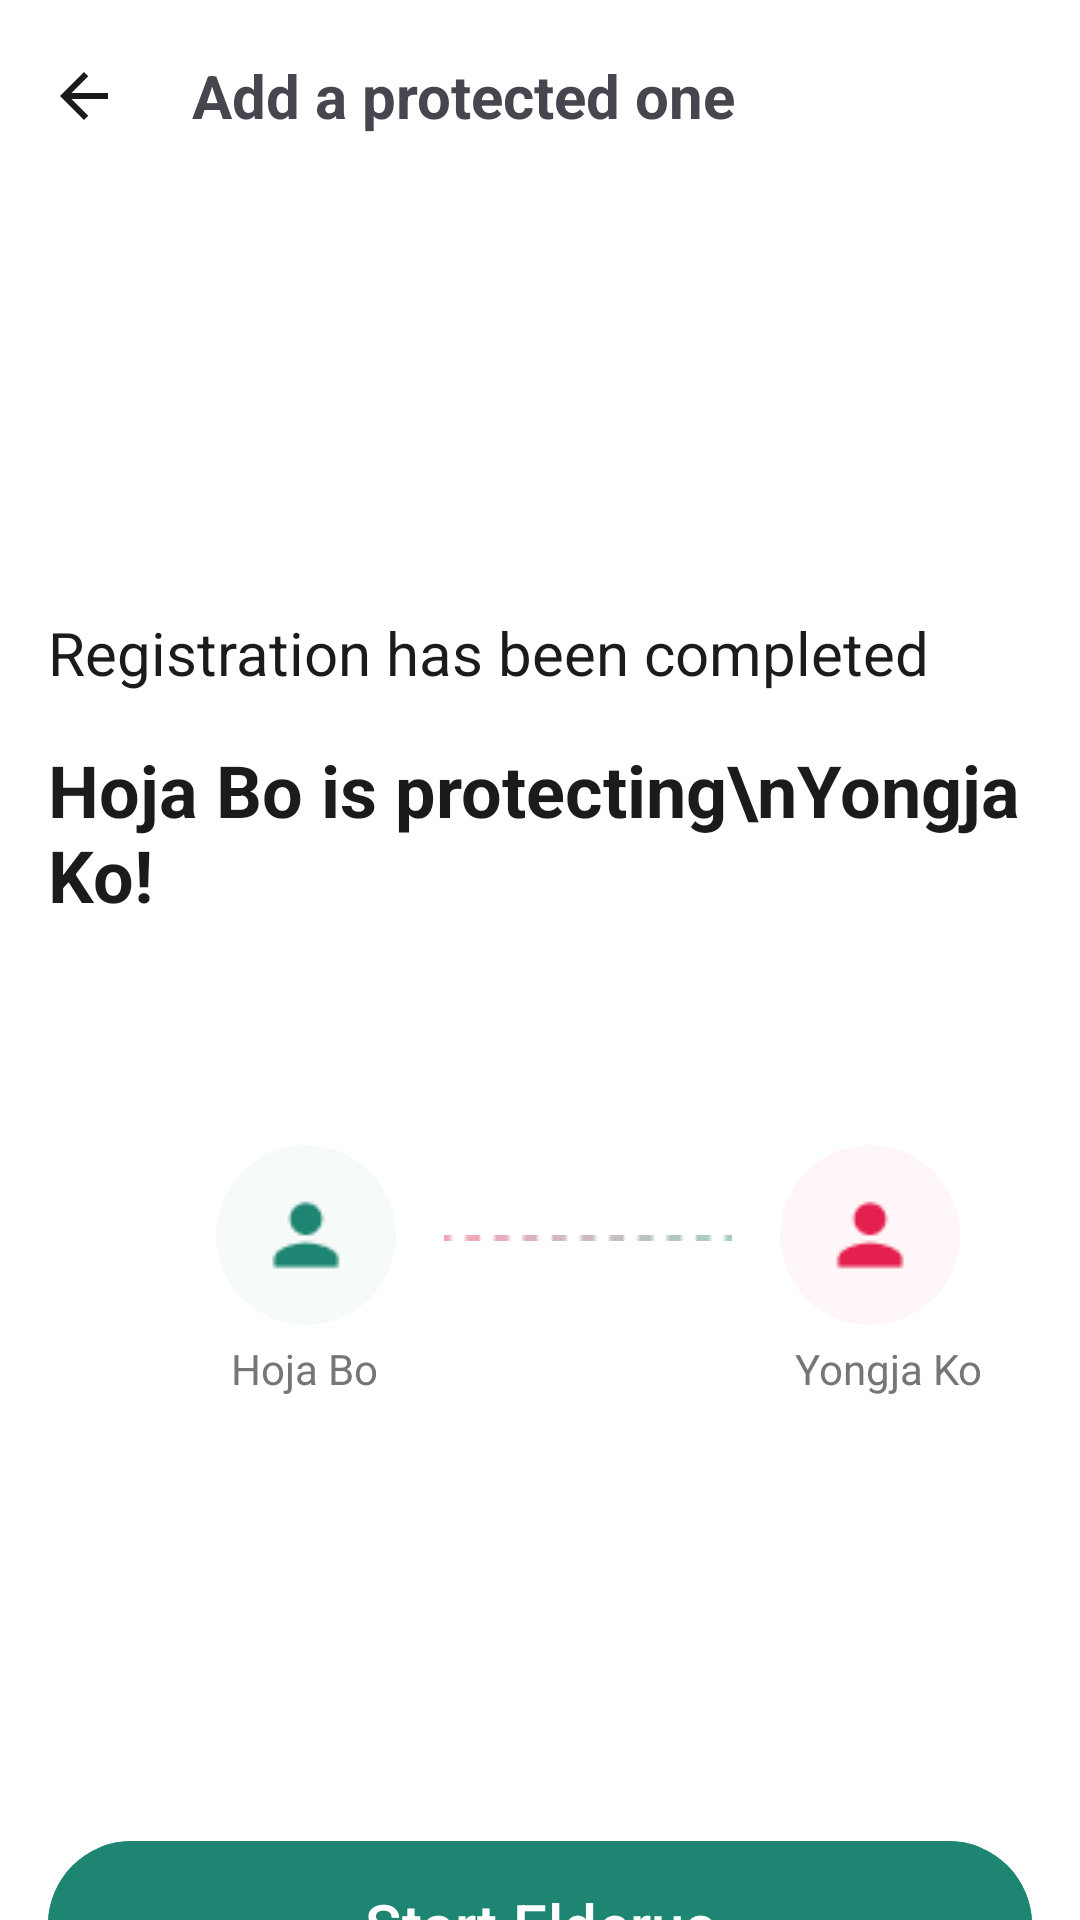

Write the Android layout XML for this screen, with the resource values it uses.
<!-- AndroidManifest.xml: application theme Theme.Elderus -->
<!-- res/layout/registration_guard_complete.xml -->
<?xml version="1.0" encoding="utf-8"?>
<androidx.constraintlayout.widget.ConstraintLayout xmlns:android="http://schemas.android.com/apk/res/android"
    xmlns:tools="http://schemas.android.com/tools"
    android:layout_width="match_parent"
    android:layout_height="match_parent"
    android:background="@color/white"
    xmlns:app="http://schemas.android.com/apk/res-auto">

    <androidx.appcompat.widget.Toolbar
        android:id="@+id/Toolbar"
        android:layout_width="match_parent"
        android:layout_height="wrap_content"
        app:layout_constraintStart_toStartOf="parent"
        app:layout_constraintTop_toTopOf="parent">

        <ImageView
            android:layout_width="wrap_content"
            android:layout_height="wrap_content"
            android:background="@drawable/btn_back"/>
        <View
            android:layout_width="8dp"
            android:layout_height="0dp"/>

        <TextView
            android:layout_width="wrap_content"
            android:layout_height="wrap_content"
            android:text="Add a protected one"
            android:textSize="20dp"
            android:textStyle="bold|normal"
            android:padding="16sp"
            android:paddingLeft="8dp" />

    </androidx.appcompat.widget.Toolbar>

    <TextView
        android:id="@+id/txt_regis_comple"
        android:layout_width="wrap_content"
        android:layout_height="wrap_content"
        app:layout_constraintTop_toBottomOf="@id/Toolbar"
        android:text="Registration has been completed"
        app:layout_constraintStart_toStartOf="parent"
        android:textSize="20sp"
        android:textColor="#1B1B1B"
        android:layout_marginLeft="16dp"
        android:layout_marginTop="140dp"/>

    <TextView
        android:id="@+id/txt_regis_user"
        android:layout_width="0dp"
        android:layout_height="wrap_content"
        app:layout_constraintTop_toBottomOf="@id/txt_regis_comple"
        app:layout_constraintStart_toStartOf="parent"
        app:layout_constraintEnd_toEndOf="parent"
        android:layout_marginTop="16dp"
        android:layout_marginHorizontal="16dp"
        android:text="Hoja Bo is protecting\nYongja Ko!"
        android:textSize="24sp"
        android:textColor="#1B1B1B"
        android:textAppearance="@style/TextAppearance.elderus.Heading2"

        />

    <androidx.constraintlayout.widget.ConstraintLayout
        android:id="@+id/img_guard_senior"
        android:layout_width="0dp"
        android:layout_height="wrap_content"
        app:layout_constraintStart_toStartOf="parent"
        app:layout_constraintEnd_toEndOf="parent"
        app:layout_constraintTop_toBottomOf="@id/txt_regis_user"
        android:padding="0dp"
        android:layout_marginHorizontal="16dp"
        android:layout_marginTop="74dp">

        <LinearLayout
            android:id="@+id/senior_img"
            android:layout_width="wrap_content"
            android:layout_height="wrap_content"
            app:layout_constraintStart_toStartOf="parent"
            android:layout_marginTop="74dp"
            android:layout_marginLeft="56dp"
            android:orientation="vertical"
            tools:ignore="MissingConstraints">
            <androidx.constraintlayout.widget.ConstraintLayout
                android:id="@+id/guard_circle"
                android:layout_width="60dp"
                android:layout_height="60dp"
                android:background="@drawable/guard_circle"
                android:layout_gravity="center">
                <ImageView
                    android:layout_width="32dp"
                    android:layout_height="32dp"
                    android:src="@drawable/guard"
                    app:layout_constraintStart_toStartOf="@id/guard_circle"
                    app:layout_constraintTop_toTopOf="@id/guard_circle"
                    android:layout_margin="14dp"/>

            </androidx.constraintlayout.widget.ConstraintLayout>
            <TextView
                android:layout_width="wrap_content"
                android:layout_height="wrap_content"
                android:text="Hoja Bo"
                android:textSize="14sp"
                android:textColor="#767676"
                android:layout_margin="5dp"
                />
        </LinearLayout>
        <ImageView
            android:id="@+id/senior_guard"
            android:layout_width="wrap_content"
            android:layout_height="wrap_content"
            android:src="@drawable/senior_guard"
            app:layout_constraintStart_toEndOf="@id/senior_img"
            app:layout_constraintTop_toTopOf="@id/img_guard_senior"
            android:layout_marginTop="30dp"
            android:layout_marginLeft="16dp"
            tools:ignore="MissingConstraints" />

        <LinearLayout
            android:id="@+id/guard_img"
            android:layout_width="wrap_content"
            android:layout_height="wrap_content"
            app:layout_constraintStart_toEndOf="@id/senior_guard"
            android:layout_marginTop="74dp"
            android:layout_marginLeft="16dp"
            android:orientation="vertical"
            tools:ignore="MissingConstraints">
            <androidx.constraintlayout.widget.ConstraintLayout
                android:id="@+id/senior_circle"
                android:layout_width="60dp"
                android:layout_height="60dp"
                android:background="@drawable/senior_circle">
                <ImageView
                    android:layout_width="32dp"
                    android:layout_height="32dp"
                    android:src="@drawable/senior"
                    app:layout_constraintStart_toStartOf="@id/senior_circle"
                    app:layout_constraintTop_toTopOf="@id/senior_circle"
                    android:layout_margin="14dp" />
            </androidx.constraintlayout.widget.ConstraintLayout>
            <TextView
                android:layout_width="wrap_content"
                android:layout_height="wrap_content"
                android:text="Yongja Ko"
                android:textSize="14sp"
                android:textColor="#767676"
                android:layout_margin="5dp"
                />
        </LinearLayout>

    </androidx.constraintlayout.widget.ConstraintLayout>

    <Button
        android:id="@+id/btn_regisold_complete"
        android:layout_width="0dp"
        android:layout_height="64dp"
        android:text="Start Elderus"
        android:textSize="20sp"
        app:layout_constraintStart_toStartOf="parent"
        app:layout_constraintEnd_toEndOf="parent"
        app:layout_constraintTop_toBottomOf="@id/img_guard_senior"
        android:layout_marginTop="139dp"
        android:layout_marginHorizontal="16dp"
        android:backgroundTint="#1D8572" />






</androidx.constraintlayout.widget.ConstraintLayout>
<!-- resources referenced by this layout -->
<resources>
  <color name="white">#FFFFFFFF</color>
  <!-- drawable btn_back (drawable) -->
  <vector xmlns:android="http://schemas.android.com/apk/res/android"
      android:width="24dp"
      android:height="24dp"
      android:viewportWidth="24"
      android:viewportHeight="24">
    <path
        android:pathData="M20,11H7.83L13.42,5.41L12,4L4,12L12,20L13.41,18.59L7.83,13H20V11Z"
        android:fillColor="#1B1B1B"/>
  </vector>
  <!-- drawable guard: png bitmap (drawable, 511 bytes) -->
  <!-- drawable guard_circle (drawable) -->
  <vector xmlns:android="http://schemas.android.com/apk/res/android"
      android:width="60dp"
      android:height="60dp"
      android:viewportWidth="60"
      android:viewportHeight="60">
    <path
        android:pathData="M30,0L30,0A30,30 0,0 1,60 30L60,30A30,30 0,0 1,30 60L30,60A30,30 0,0 1,0 30L0,30A30,30 0,0 1,30 0z"
        android:fillColor="#F6FAF9"/>
  </vector>
  <!-- drawable senior: png bitmap (drawable, 486 bytes) -->
  <!-- drawable senior_circle (drawable) -->
  <vector xmlns:android="http://schemas.android.com/apk/res/android"
      android:width="60dp"
      android:height="60dp"
      android:viewportWidth="60"
      android:viewportHeight="60">
    <path
        android:pathData="M30,0L30,0A30,30 0,0 1,60 30L60,30A30,30 0,0 1,30 60L30,60A30,30 0,0 1,0 30L0,30A30,30 0,0 1,30 0z"
        android:fillColor="#FEF6F8"/>
  </vector>
  <!-- drawable senior_guard: png bitmap (drawable, 385 bytes) -->
  <style name="TextAppearance.elderus.Heading2">
          <item name="android:textSize">24sp</item>
          <item name="android:textStyle">bold</item>
      </style>
  <style name="Theme.Elderus" parent="Base.Theme.Elderus" />
  <style name="Base.Theme.Elderus" parent="Theme.Material3.DayNight.NoActionBar">
          
          
          <item name="colorPrimary">@color/main_color</item>
  
  
      </style>
  <color name="main_color">#E4204F</color>
</resources>
